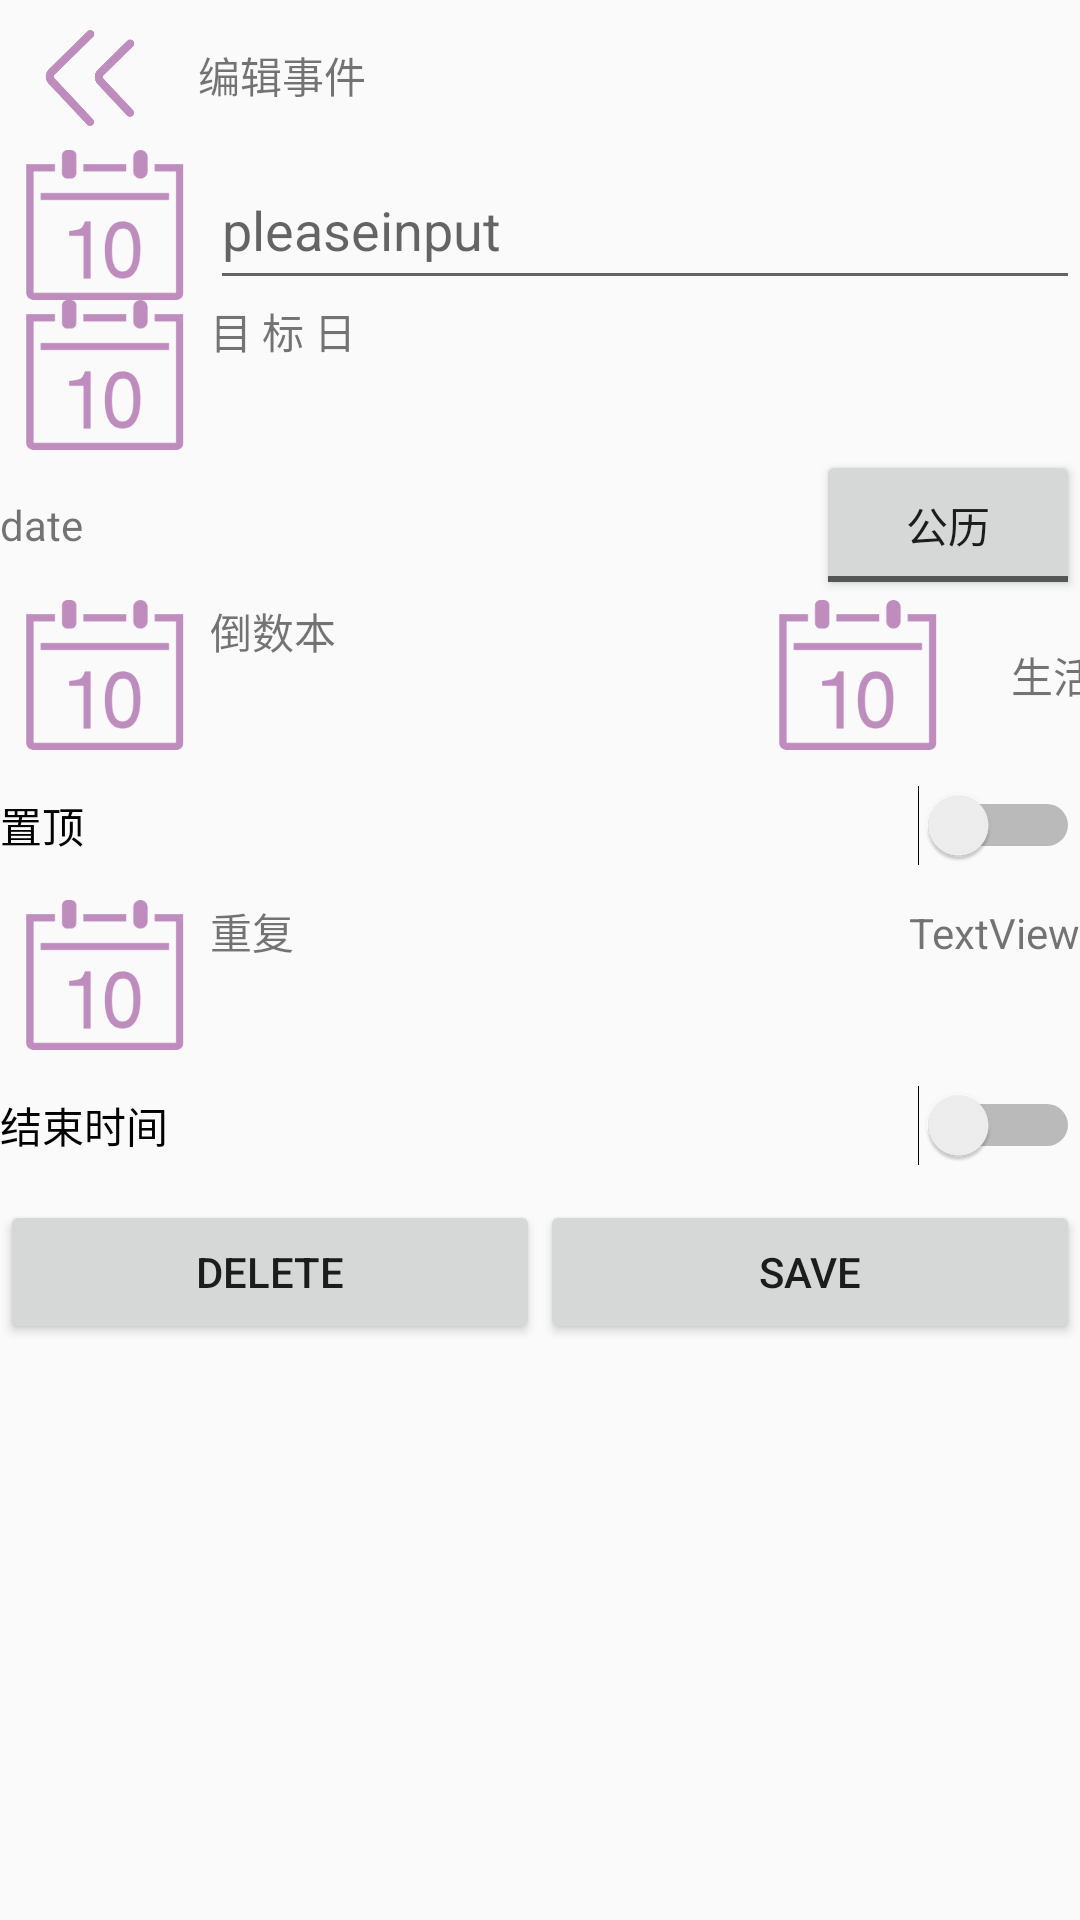

Layout XML and referenced resources for this Android screen:
<!-- AndroidManifest.xml: application theme Theme.AppCompat.Light.NoActionBar -->
<!-- res/layout/activity_edit_event.xml -->
<?xml version="1.0" encoding="utf-8"?>
<LinearLayout xmlns:android="http://schemas.android.com/apk/res/android"
    xmlns:app="http://schemas.android.com/apk/res-auto"
    xmlns:tools="http://schemas.android.com/tools"
    android:layout_width="match_parent"
    android:layout_height="match_parent"
    android:orientation="vertical"
    tools:context=".AddEvents">

    <LinearLayout
        android:padding="4dp"
        android:layout_width="match_parent"
        android:layout_height="50dp"
        android:orientation="horizontal">

        <ImageView
            android:id="@+id/iv_back_ee"
            android:layout_width="62dp"
            android:layout_height="match_parent"
            android:paddingTop="6dp"
            android:paddingBottom="4dp"
            android:paddingRight="10dp"
            app:srcCompat= "@drawable/back" />

        <TextView
            android:layout_width="wrap_content"
            android:layout_height="match_parent"
            android:layout_weight="2"
            android:gravity="center_vertical"
            android:text="编辑事件" />

    </LinearLayout>

    <LinearLayout
        android:layout_width="match_parent"
        android:layout_height="50dp"
        android:orientation="horizontal">

        <ImageView
            android:layout_width="wrap_content"
            android:layout_height="wrap_content"
            app:srcCompat="@drawable/event" />

        <EditText
            android:id="@+id/et_edit_title"
            android:layout_width="wrap_content"
            android:layout_height="match_parent"
            android:layout_weight="1"
            android:hint="pleaseinput"
            android:textColor="#2E2020"/>
    </LinearLayout>

    <LinearLayout
        android:layout_width="match_parent"
        android:layout_height="wrap_content"
        android:orientation="vertical">
        <LinearLayout
            android:id="@+id/ll_date_choose_ee"
            android:layout_width="match_parent"
            android:layout_height="100dp"
            android:orientation="vertical">
            <LinearLayout
                android:layout_width="match_parent"
                android:layout_height="50dp"
                android:orientation="horizontal">

                <ImageView
                    android:layout_width="wrap_content"
                    android:layout_height="wrap_content"
                    app:srcCompat="@drawable/event" />

                <TextView
                    android:layout_width="wrap_content"
                    android:layout_height="match_parent"
                    android:layout_weight="1"
                    android:text="目 标 日" />


            </LinearLayout>
            <LinearLayout
                android:layout_width="match_parent"
                android:layout_height="50dp"
                android:orientation="horizontal">

                <TextView
                    android:id="@+id/tv_pick_time_ee"
                    android:layout_width="250dp"
                    android:layout_height="match_parent"
                    android:layout_weight="1"
                    android:gravity="center_vertical"
                    android:text="date" />
                <ToggleButton
                    android:id="@+id/tbtn_choose_gregorian_solar_ee"
                    android:layout_width="wrap_content"
                    android:layout_height="match_parent"
                    android:textOff="公历"
                    android:textOn="阴历"/>


            </LinearLayout>
        </LinearLayout>


        <LinearLayout
            android:id="@+id/ll_type_choose_ee"
            android:layout_width="match_parent"
            android:layout_height="50dp"
            android:orientation="horizontal">
            <ImageView
                android:layout_width="wrap_content"
                android:layout_height="wrap_content"
                app:srcCompat="@drawable/event" />

            <TextView
                android:layout_width="181dp"
                android:layout_height="match_parent"
                android:text="倒数本" />

            <ImageView
                android:layout_width="wrap_content"
                android:layout_height="match_parent"
                app:srcCompat="@drawable/event" />

            <TextView
                android:id="@+id/tv_pick_done_type_ee"
                android:layout_width="60dp"
                android:gravity="center"
                android:layout_height="match_parent"
                android:text="生活" />

            <ImageView
                android:layout_width="wrap_content"
                android:layout_height="match_parent"
                app:srcCompat="@drawable/event" />

        </LinearLayout>

        <LinearLayout
            android:layout_width="match_parent"
            android:layout_height="50dp"
            android:orientation="horizontal">

            <Switch
                android:id="@+id/switch1d_ee"
                android:layout_width="wrap_content"
                android:layout_height="match_parent"
                android:layout_weight="1"
                android:text="置顶" />
        </LinearLayout>
        <LinearLayout
            android:layout_width="match_parent"
            android:layout_height="50dp"
            android:orientation="horizontal">
            <ImageView

                android:layout_width="wrap_content"
                android:layout_height="wrap_content"
                app:srcCompat="@drawable/event" />

            <TextView
                android:layout_width="wrap_content"
                android:layout_height="match_parent"
                android:layout_weight="1"
                android:text="重复" />
            <TextView
                android:text="TextView"
                android:layout_width="wrap_content"
                android:layout_height="wrap_content"
                />

        </LinearLayout>
        <LinearLayout
            android:layout_width="match_parent"
            android:layout_height="50dp"
            android:orientation="horizontal">

            <Switch
                android:id="@+id/switssch18558d"
                android:layout_width="wrap_content"
                android:layout_height="match_parent"
                android:layout_weight="1"
                android:text="结束时间" />
        </LinearLayout>
    </LinearLayout>
    <LinearLayout
        android:layout_width="match_parent"
        android:layout_height="wrap_content"
        android:orientation="horizontal">
        <Button
            android:id="@+id/btn_delete_ee"
            android:layout_width="wrap_content"
            android:layout_height="wrap_content"
            android:layout_weight="1"
            android:text="delete" />
        <Button
            android:id="@+id/btn_save_ee"
            android:layout_width="wrap_content"
            android:layout_height="wrap_content"
            android:layout_weight="1"
            android:text="save" />
    </LinearLayout>

</LinearLayout>
<!-- resources referenced by this layout -->
<resources>
  <!-- drawable back: png bitmap (drawable-xxhdpi, 7831 bytes) -->
  <!-- drawable event: png bitmap (drawable-xxhdpi, 5636 bytes) -->
</resources>
